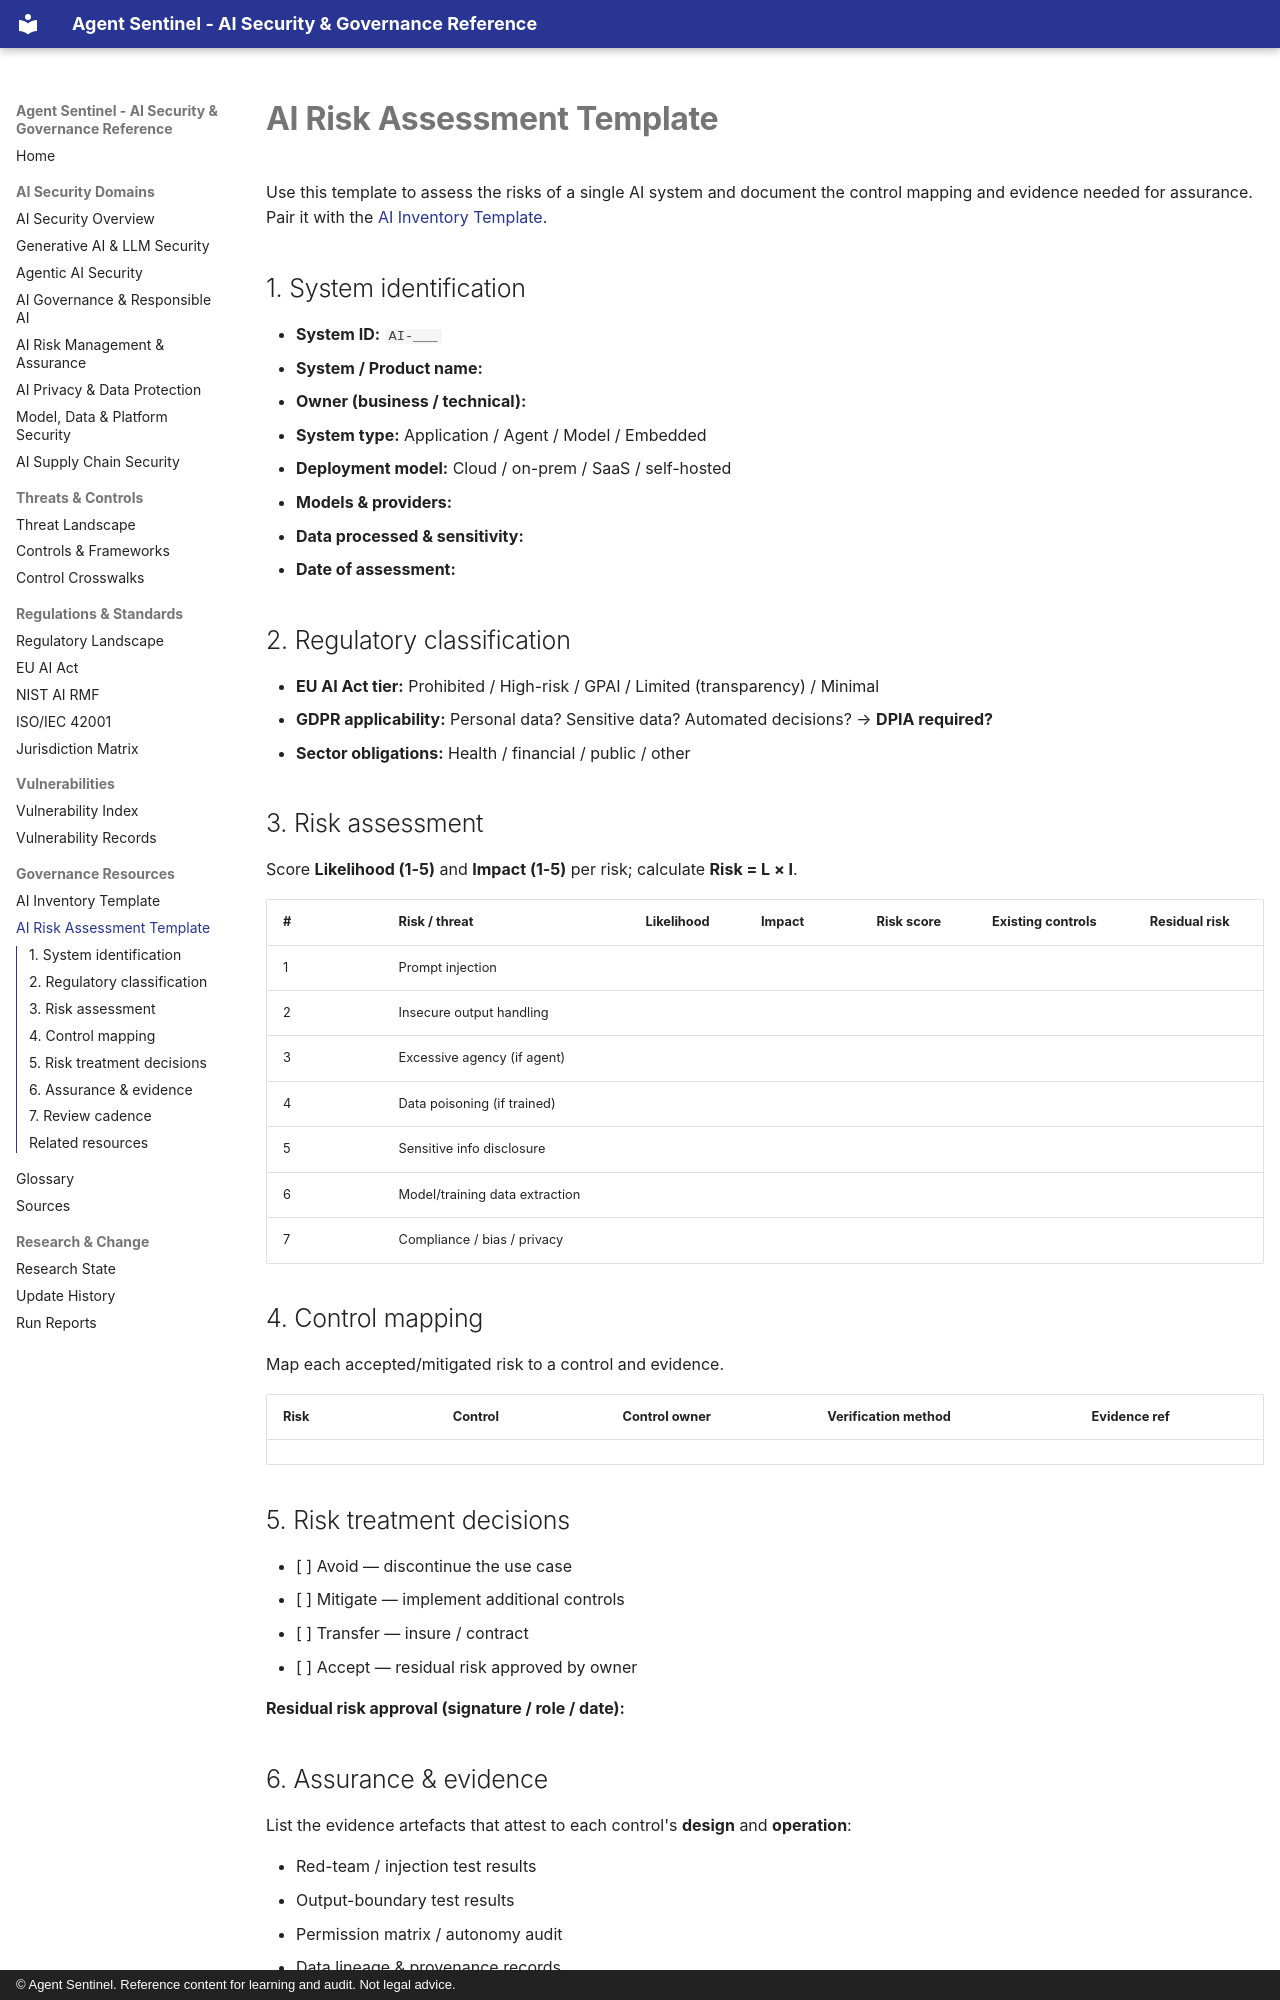

repository: govindsme/agentsentinel · page: resources/ai-risk-assessment/index.html · generator: mkdocs · copyright: © Agent Sentinel. Reference content for learning and audit. Not legal advice.

# AI Risk Assessment Template

Use this template to assess the risks of a single AI system and document the control
mapping and evidence needed for assurance. Pair it with the
[AI Inventory Template](ai-inventory.md).

## 1. System identification

- **System ID:** `AI-___`
- **System / Product name:**
- **Owner (business / technical):**
- **System type:** Application / Agent / Model / Embedded
- **Deployment model:** Cloud / on-prem / SaaS / self-hosted
- **Models & providers:**
- **Data processed & sensitivity:**
- **Date of assessment:**

## 2. Regulatory classification

- **EU AI Act tier:** Prohibited / High-risk / GPAI / Limited (transparency) / Minimal
- **GDPR applicability:** Personal data? Sensitive data? Automated decisions? → **DPIA required?**
- **Sector obligations:** Health / financial / public / other

## 3. Risk assessment

Score **Likelihood (1-5)** and **Impact (1-5)** per risk; calculate **Risk = L × I**.

| # | Risk / threat | Likelihood | Impact | Risk score | Existing controls | Residual risk |
|---|---------------|-----------|--------|------------|-------------------|---------------|
| 1 | Prompt injection | | | | | |
| 2 | Insecure output handling | | | | | |
| 3 | Excessive agency (if agent) | | | | | |
| 4 | Data poisoning (if trained) | | | | | |
| 5 | Sensitive info disclosure | | | | | |
| 6 | Model/training data extraction | | | | | |
| 7 | Compliance / bias / privacy | | | | | |

## 4. Control mapping

Map each accepted/mitigated risk to a control and evidence.

| Risk | Control | Control owner | Verification method | Evidence ref |
|------|---------|---------------|---------------------|--------------|
| | | | | |

## 5. Risk treatment decisions

- [ ] Avoid — discontinue the use case
- [ ] Mitigate — implement additional controls
- [ ] Transfer — insure / contract
- [ ] Accept — residual risk approved by owner

**Residual risk approval (signature / role / date):**
